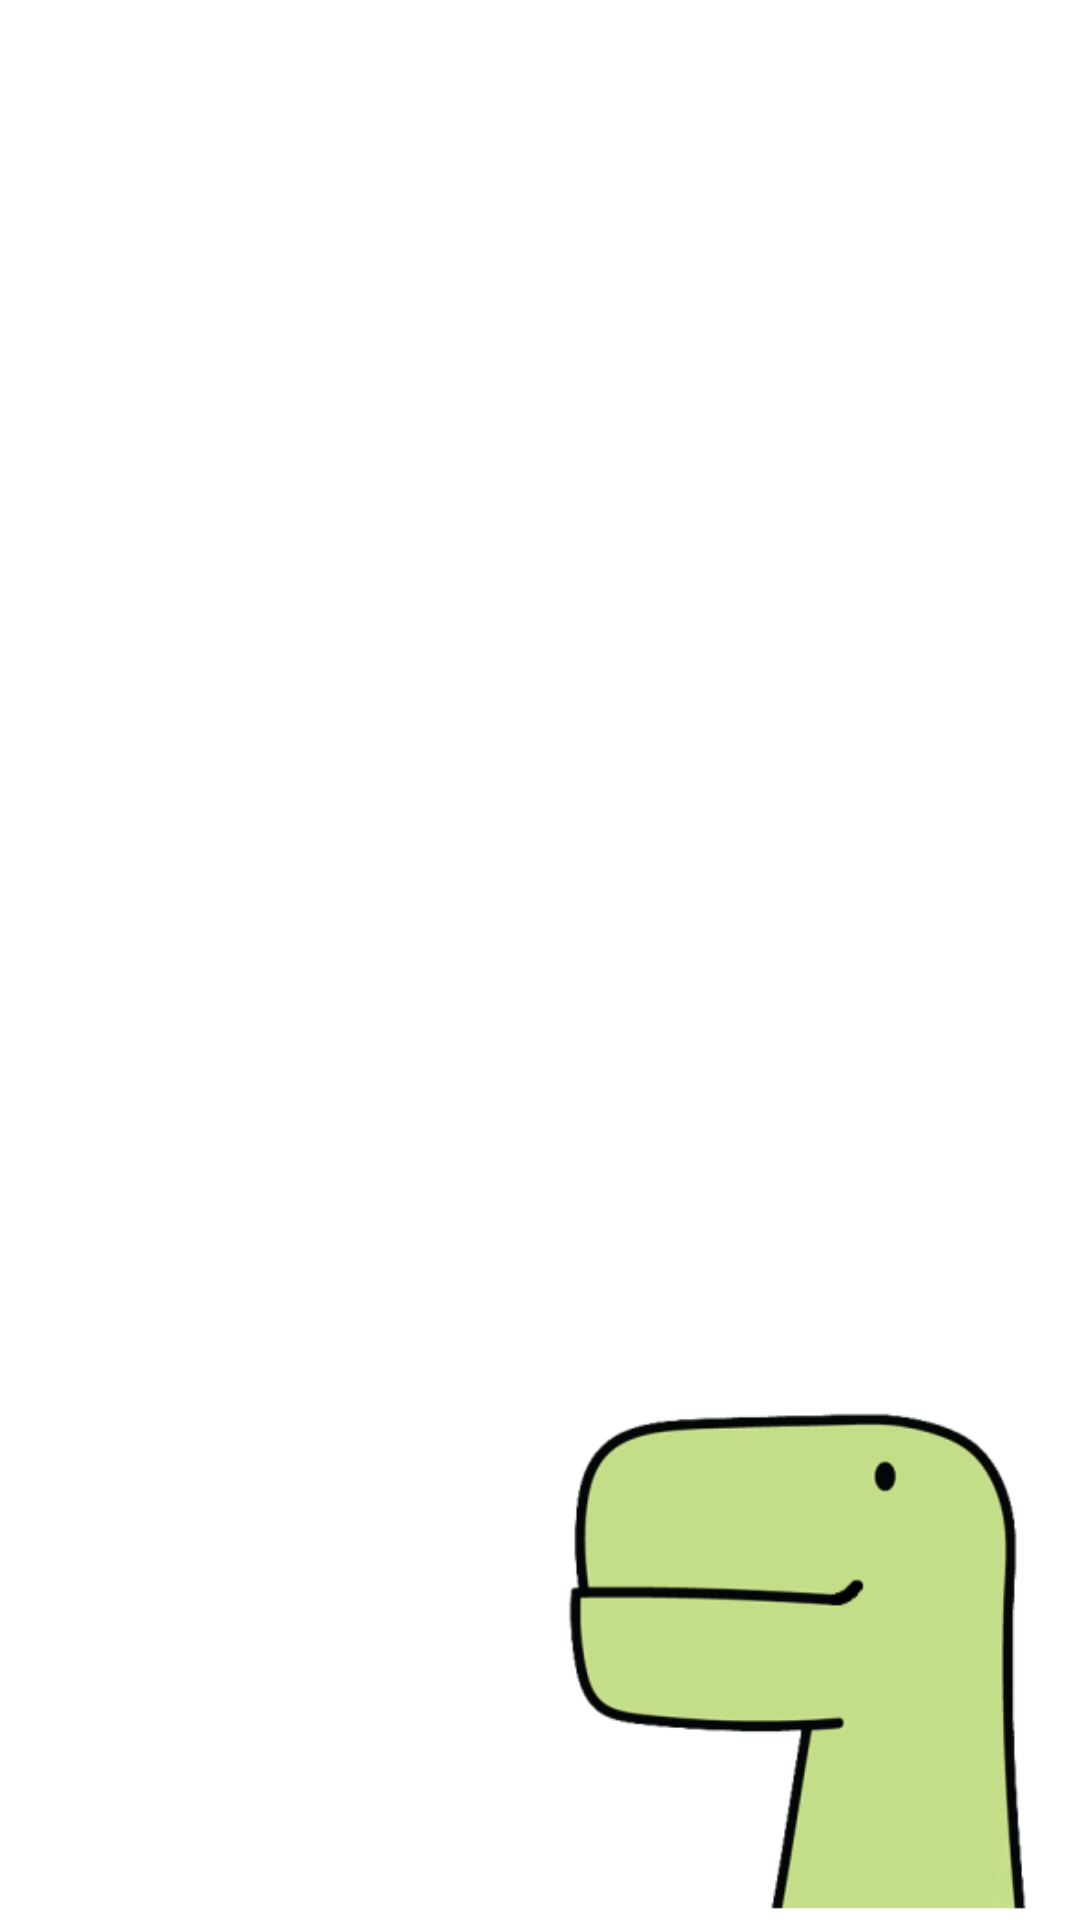

This screen was rendered from an Android layout file. Write that file and the resources it references.
<!-- AndroidManifest.xml: application theme Theme.TunifyWIP -->
<!-- res/layout/fragment_chromatic.xml -->
<?xml version="1.0" encoding="utf-8"?>
<androidx.constraintlayout.widget.ConstraintLayout
        xmlns:android="http://schemas.android.com/apk/res/android"
        xmlns:app="http://schemas.android.com/apk/res-auto"
        xmlns:tools="http://schemas.android.com/tools"
        android:layout_width="match_parent"
        android:layout_height="match_parent"
        tools:context=".ui.notifications.NotificationsFragment">

    <TextView
            android:id="@+id/text_notifications"
            android:layout_width="match_parent"
            android:layout_height="wrap_content"
            android:layout_marginStart="8dp"
            android:layout_marginTop="8dp"
            android:layout_marginEnd="8dp"
            android:textAlignment="center"
            android:textSize="20sp"
            app:layout_constraintEnd_toEndOf="parent"
            app:layout_constraintStart_toStartOf="parent"
            app:layout_constraintTop_toTopOf="parent"
            app:layout_constraintBottom_toBottomOf="parent"/>
    <ImageView
            android:layout_width="197dp"
            android:layout_height="241dp" android:id="@+id/imageView3"
            app:srcCompat="@mipmap/ic_rex_foreground"
            app:layout_constraintEnd_toEndOf="parent"
            app:layout_constraintStart_toStartOf="parent"
            app:layout_constraintTop_toBottomOf="@+id/text_notifications" android:layout_marginTop="136dp"
            app:layout_constraintHorizontal_bias="1.0" app:layout_constraintBottom_toBottomOf="parent"
            app:layout_constraintVertical_bias="0.75"/>
</androidx.constraintlayout.widget.ConstraintLayout>
<!-- resources referenced by this layout -->
<resources>
  <!-- mipmap ic_rex_foreground: png bitmap (mipmap-hdpi, 6366 bytes) -->
  <style name="Theme.TunifyWIP" parent="Theme.MaterialComponents.DayNight.DarkActionBar">
          
          <item name="colorPrimary">@color/purple_500</item>
          <item name="colorPrimaryVariant">@color/purple_700</item>
          <item name="colorOnPrimary">@color/white</item>
          
          <item name="colorSecondary">@color/teal_200</item>
          <item name="colorSecondaryVariant">@color/teal_700</item>
          <item name="colorOnSecondary">@color/black</item>
          
          <item name="android:statusBarColor" tools:targetApi="l">?attr/colorPrimaryVariant</item>
          
      </style>
  <color name="purple_500">#FF6200EE</color>
  <color name="purple_700">#FF3700B3</color>
  <color name="white">#FFFFFFFF</color>
  <color name="teal_200">#FF03DAC5</color>
  <color name="teal_700">#FF018786</color>
  <color name="black">#FF000000</color>
</resources>
